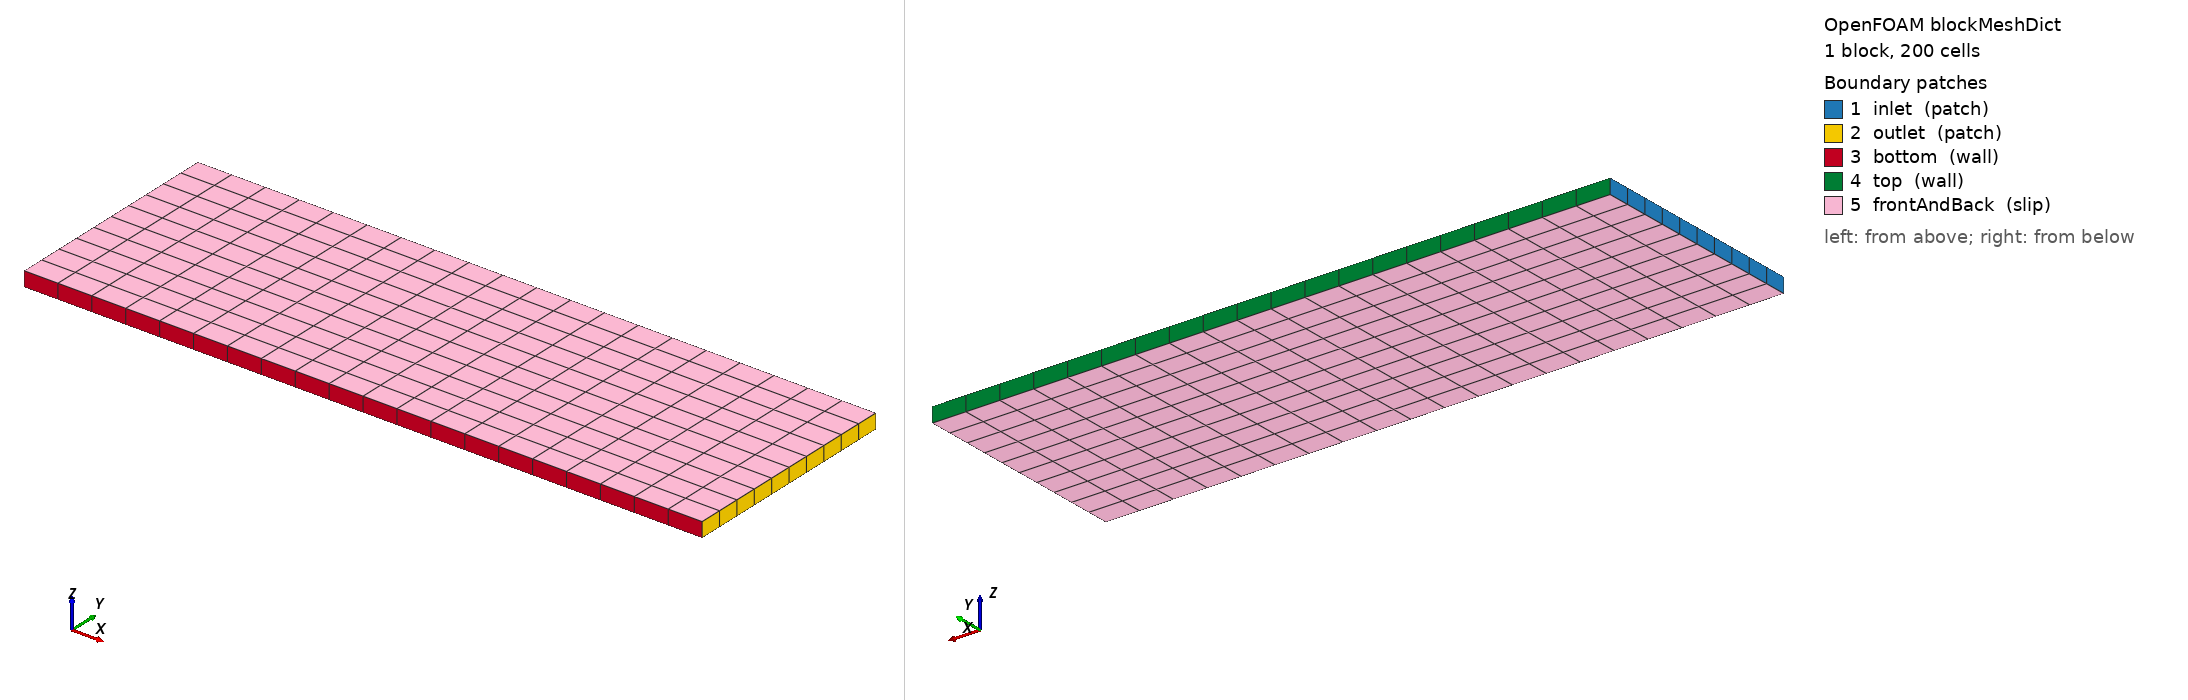

OpenFOAM case: the mesh blockMesh builds from blockMeshDict, 1 block(s), 200 cells. Boundary patches (legend numbers): 1 inlet (patch), 2 outlet (patch), 3 bottom (wall), 4 top (wall), 5 frontAndBack (slip). Left view from above one corner, right view from below the opposite corner. Boundary conditions: 3 field file(s) under 0/; 5 of 5 drawn patches have an entry in a shipped field file.

=== system/blockMeshDict ===
FoamFile
{
    format      ascii;
    class       dictionary;
    object      blockMeshDict;
}


convertToMeters 1;

vertices
(
    (-0.15242 0 -0.005)
    ( 0.3048 0 -0.005)
    ( 0.3048 0.1524 -0.005)
    (-0.15242 0.1524 -0.005)
    (-0.15242 0 0.005)
    ( 0.3048 0 0.005)
    ( 0.3048 0.1524 0.005)
    (-0.15242 0.1524 0.005)
);

blocks
(
    hex (0 1 2 3 4 5 6 7) (20 10 1) simpleGrading (1 1 1)
);

boundary
(
    inlet
    {
        type patch;
        faces
        (
            (0 4 7 3)
        );
    }
    outlet
    {
        type patch;
        faces
        (
            (1 2 6 5)
        );
    }
    bottom
    {
        type wall;
        faces
        (
            (0 1 5 4)
        );
    }
    top
    {
        type wall;
        faces
        (
            (3 7 6 2)
        );
    }
    frontAndBack
    {
        type slip;
        faces
        (
            (4 5 6 7)
            (0 3 2 1)
        );
    }
);

=== system/controlDict ===
FoamFile
{
    format      ascii;
    class       dictionary;
    location    "system";
    object      controlDict;
}


application     rhoCentralFoam;

startFrom       startTime;

startTime       0.0;

stopAt          endTime;

endTime         0.2;

deltaT          0.0001;

writeControl    runTime;

writeInterval   0.02;

purgeWrite      0;

writeFormat     ascii;

writePrecision  6;

writeCompression off;

timeFormat      general;

timePrecision   6;

runTimeModifiable true;

=== 0/T ===
FoamFile
{
    format      ascii;
    class       volScalarField;
    object      T;
}


dimensions      [0 0 0 1 0 0 0];

internalField   uniform 1;

boundaryField
{
    inlet
    {
        type            fixedValue;
        value           $internalField;
    }

    outlet
    {
        type            zeroGradient;
    }

    bottom
    {
        type            zeroGradient;
    }

    top
    {
        type            zeroGradient;
    }

    frontAndBack
    {
        type            slip;
    }
}

=== 0/U ===
FoamFile
{
    format      ascii;
    class       volVectorField;
    object      U;
}


dimensions      [0 1 -1 0 0 0 0];

internalField   uniform (10 0 0);

boundaryField
{
    inlet
    {
        type            fixedValue;
        value           $internalField;
    }

    outlet
    {
        type            zeroGradient;
    }

    bottom
    {
        type            noSlip;
    }

    top
    {
        type            noSlip;
    }

    frontAndBack
    {
        type            slip;
    }
}

=== 0/p ===
FoamFile
{
    format      ascii;
    class       volScalarField;
    object      p;
}


dimensions      [1 -1 -2 0 0 0 0];

internalField   uniform 1;

boundaryField
{
    inlet
    {
        type            zeroGradient;
    }

    outlet
    {
        type            fixedValue;
        value           $internalField;
    }

    bottom
    {
        type            zeroGradient;
    }

    top
    {
        type            zeroGradient;
    }

    frontAndBack
    {
        type            slip;
    }
}

Also in the case, not shown: constant/polyMesh/neighbour (numeric list); constant/polyMesh/points (numeric list).
